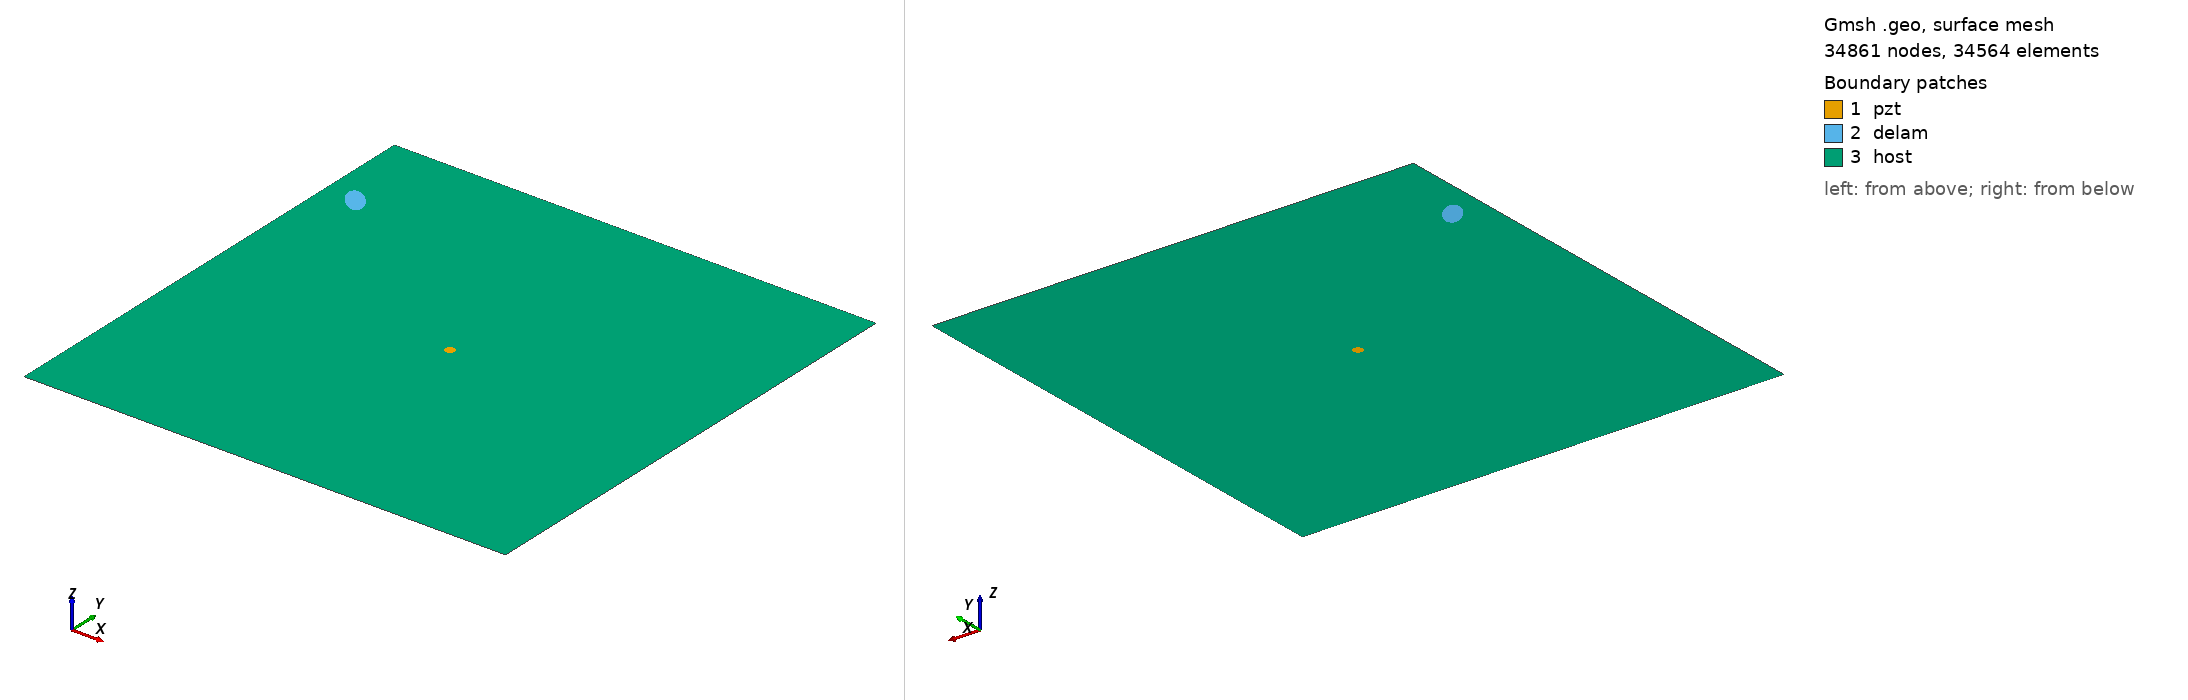

Gmsh geometry script, surface-meshed: 34861 nodes, 34564 surface elements. Boundary patches (legend numbers): 1 pzt, 2 delam, 3 host. Left view from above one corner, right view from below the opposite corner. Legend entries are the model's physical surfaces. The drawing asked Gmsh for element sizes between 1% and 20% of the model's largest extent; the script's own settings can give other sizes.

=== m1_rand_single_delam_422.geo (drawn) ===
SetFactory("OpenCASCADE");
L=0.500000; 
W=0.500000; 
a=0.017139; 
b=0.008710; 
x=0.032097; 
y=0.405424; 
alpha=0.731976 *Pi; 
r=0.005000; 
xpzt=0.250000; 
ypzt=0.250000; 
//+
Point(1) = {0, 0, 0, 1.0};
//+
Point(2) = {L, 0, 0, 1.0};
//+
Point(3) = {L, W, 0, 1.0};
//+
Point(4) = {0, W, 0, 1.0};
//+
Line(1) = {1, 2};
//+
Line(2) = {2, 3};
//+
Line(3) = {3, 4};
//+
Line(4) = {4, 1};
//+
Circle(5) = {xpzt, ypzt, -0, r, 0, 2*Pi};
//+
Ellipse(6) = {x, y, -0, a, b, 0, 2*Pi};
//+
Rotate {{0, 0, 1}, {x, y, 0}, alpha} {
  Curve{6}; 
}
//+
Curve Loop(1) = {4, 1, 2, 3};
//+
Curve Loop(2) = {6};
//+
Curve Loop(3) = {5};
//+
Curve Loop(4) = {6};
//+
Curve Loop(5) = {5};
//+
Plane Surface(1) = {5};
//+
Plane Surface(2) = {4};
//+
Plane Surface(3) = {1, 2, 3};
//+
Point(9) = {xpzt, ypzt, 0, 1.0};
//+
Point{9} In Surface {1};// mesh node at centre of pzt
//+
Physical Surface("pzt") = {1};
//+
Physical Surface("delam") = {2};
//+
Physical Surface("host") = {3};

Mesh.Algorithm = 6; // Frontal
Mesh.CharacteristicLengthFactor = 0.068000;
Mesh.CharacteristicLengthMin = 0.001000;
Mesh.CharacteristicLengthMax = 0.200000;
Mesh.RecombineAll = 1; // Apply recombination algorithm
Mesh.SubdivisionAlgorithm = 1; // 1: all quadrangles
Mesh.Smoothing = 1;
